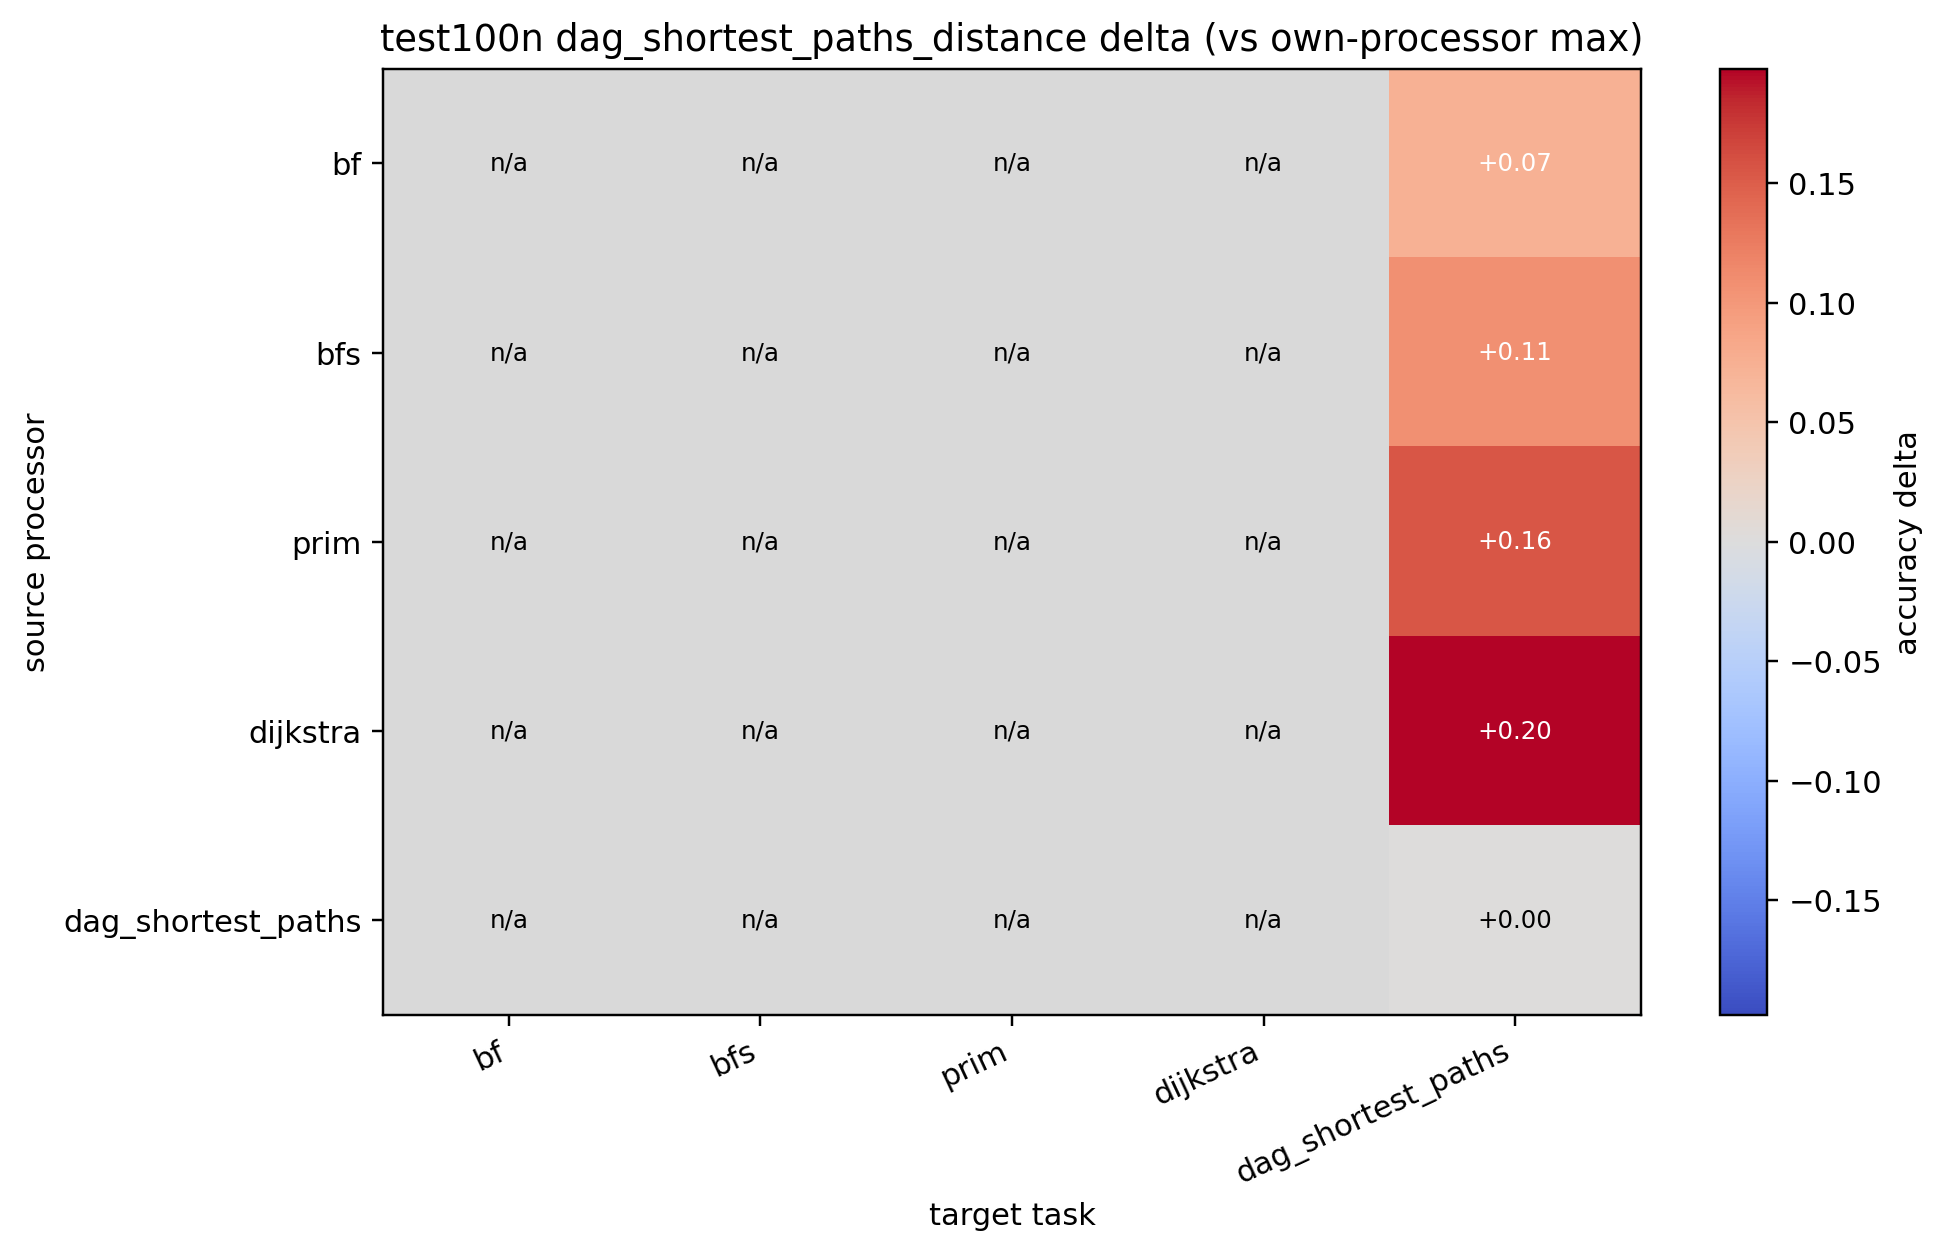

Values plotted in this chart, from the file beside it:
source, bf, bfs, prim, dijkstra, dag_shortest_paths
bf, , , , , 0.07349
bfs, , , , , 0.1072
prim, , , , , 0.1552
dijkstra, , , , , 0.1979
dag_shortest_paths, , , , , 0.000000
